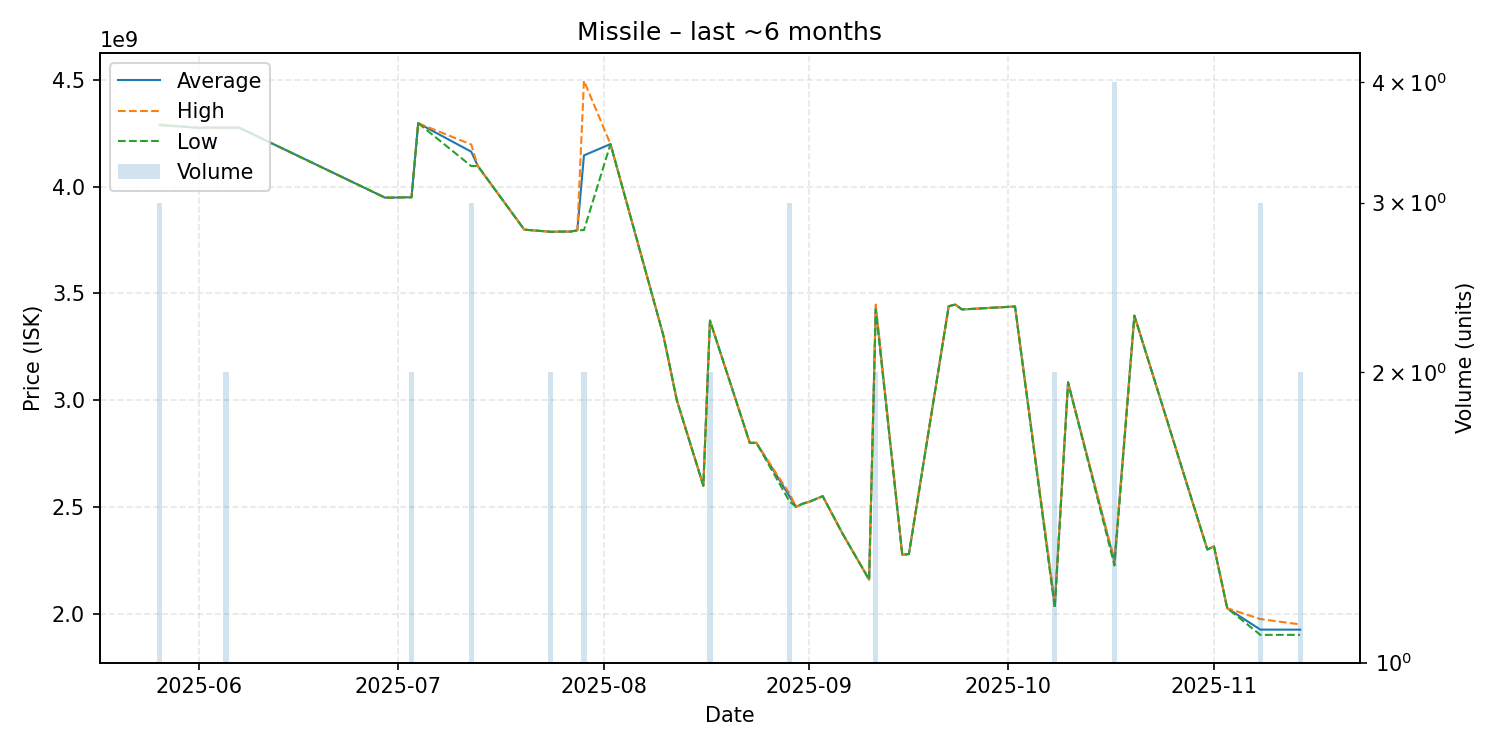

Source data for this figure (header and first rows):
date, average, highest, lowest, order_count, volume
2025-05-26, 4289666667, 4292000000, 4288500000, 3, 3
2025-06-01, 4276000000, 4276000000, 4276000000, 1, 1
2025-06-02, 4277000000, 4277000000, 4277000000, 1, 1
2025-06-05, 4277000000, 4277000000, 4277000000, 2, 2
2025-06-07, 4277000000, 4277000000, 4277000000, 1, 1
2025-06-29, 3949000000, 3949000000, 3949000000, 1, 1
2025-06-30, 3949000000, 3949000000, 3949000000, 1, 1
2025-07-01, 3950000000, 3950000000, 3950000000, 1, 1
2025-07-03, 3951000000, 3952000000, 3950000000, 2, 2
2025-07-04, 4298000000, 4298000000, 4298000000, 1, 1
2025-07-12, 4164333333, 4198000000, 4097000000, 3, 3
2025-07-13, 4097000000, 4097000000, 4097000000, 1, 1
2025-07-20, 3799000000, 3799000000, 3799000000, 1, 1
2025-07-24, 3789000000, 3789000000, 3789000000, 2, 2
2025-07-26, 3790000000, 3790000000, 3790000000, 1, 1
2025-07-27, 3790000000, 3790000000, 3790000000, 1, 1
2025-07-28, 3796000000, 3796000000, 3796000000, 1, 1
2025-07-29, 4147000000, 4497000000, 3797000000, 2, 2
2025-08-02, 4200000000, 4200000000, 4200000000, 1, 1
2025-08-10, 3300000000, 3300000000, 3300000000, 1, 1
2025-08-12, 3000000000, 3000000000, 3000000000, 1, 1
2025-08-16, 2599000000, 2599000000, 2599000000, 1, 1
2025-08-17, 3373000000, 3373000000, 3373000000, 2, 2
2025-08-23, 2800000000, 2800000000, 2800000000, 1, 1
2025-08-24, 2800000000, 2800000000, 2800000000, 1, 1
2025-08-29, 2549333333, 2561500000, 2525000000, 3, 3
2025-08-30, 2500000000, 2500000000, 2500000000, 1, 1
2025-08-31, 2515000000, 2515000000, 2515000000, 1, 1
2025-09-01, 2524000000, 2524000000, 2524000000, 1, 1
2025-09-03, 2550000000, 2550000000, 2550000000, 1, 1
2025-09-06, 2374000000, 2374000000, 2374000000, 1, 1
2025-09-10, 2159000000, 2159000000, 2159000000, 1, 1
2025-09-11, 3436500000, 3448000000, 3425000000, 2, 2
2025-09-15, 2275000000, 2275000000, 2275000000, 1, 1
2025-09-16, 2279000000, 2279000000, 2279000000, 1, 1
2025-09-22, 3440000000, 3440000000, 3440000000, 1, 1
2025-09-23, 3448000000, 3448000000, 3448000000, 1, 1
2025-09-24, 3425000000, 3425000000, 3425000000, 1, 1
2025-10-02, 3439000000, 3439000000, 3439000000, 1, 1
2025-10-08, 2037000000, 2050000000, 2024000000, 2, 2
2025-10-10, 3083000000, 3083000000, 3083000000, 1, 1
2025-10-17, 2242250000, 2248000000, 2225000000, 4, 4
2025-10-20, 3396000000, 3396000000, 3396000000, 1, 1
2025-10-31, 2300000000, 2300000000, 2300000000, 1, 1
2025-11-01, 2315000000, 2315000000, 2315000000, 1, 1
2025-11-03, 2025000000, 2025000000, 2025000000, 1, 1
2025-11-08, 1924666667, 1974000000, 1900000000, 3, 3
2025-11-14, 1924500000, 1949000000, 1900000000, 2, 2
